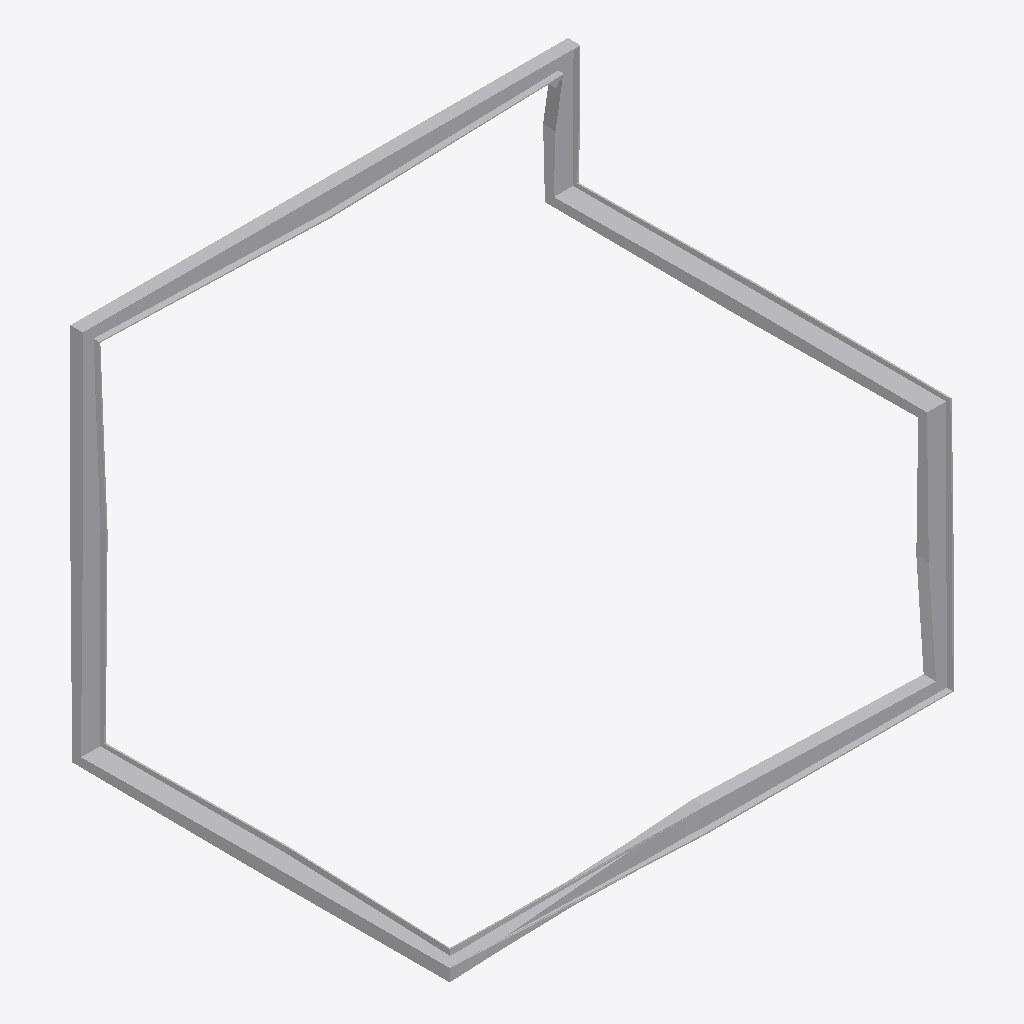
Isometric view of an IFC building model (IFC-SPF (STEP), schema IFC4, length unit millimetre), seen from the south-west, elements coloured by IFC class: 1 other element (light grey).
Extent 4.0 m × 3.1 m × 3.0 m (x, y, z). Storeys (1): Storey at 0.00 m. Elements (1): 1 IfcBuildingElementProxy.

HEADER;
FILE_DESCRIPTION(('ViewDefinition [CoordinationView]'),'2;1');
FILE_NAME('','2026-05-09T22:51:11',(''),(''),'IfcOpenShell 0.8.4-e8eb5e4','IfcOpenShell 0.8.4-e8eb5e4','');
FILE_SCHEMA(('IFC4'));
ENDSEC;
DATA;
#1=IFCPROJECT('0D82v11fn0IPF9weXXgc8v',$,'Unnamed Project',$,$,$,$,(#11),#6);
#18=IFCBUILDINGSTOREY('3OENDcBUr4af4Bbxp0ePY3',$,'Storey',$,$,#17,$,$,$,$);
#289=IFCBUILDINGELEMENTPROXY('1vdeq6wwnCbwg6j53pezzg',$,'closed_3d_ibeam',$,$,#287,#288,$,$);
ENDSEC;
